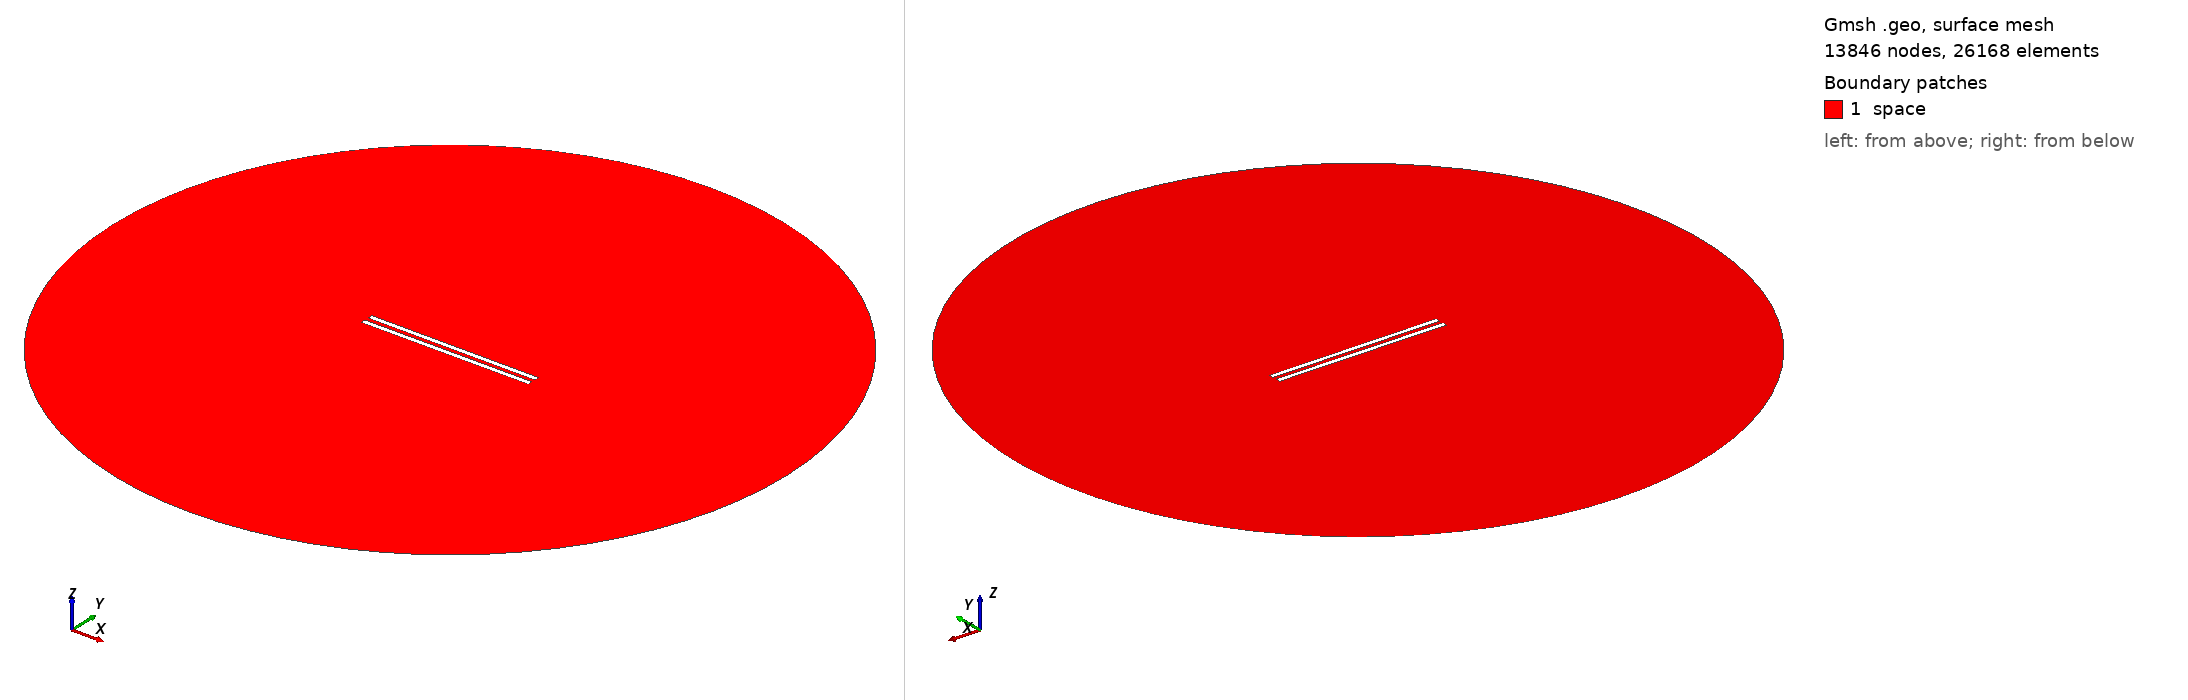

Gmsh geometry script, surface-meshed: 13846 nodes, 26168 surface elements. Boundary patches (legend numbers): 1 space. Left view from above one corner, right view from below the opposite corner. Legend entries are the model's physical surfaces. The drawing asked Gmsh for element sizes between 1% and 20% of the model's largest extent; the script's own settings can give other sizes.

=== 776.geo (drawn) ===
// Set the geometry kernel
SetFactory("OpenCASCADE");

//---------------------------------------
// Rectangles
//---------------------------------------

// Rectangle 1 (top)
Point(1) = {-49.51111111111111, 1.1388888888888888, 0, 1.0};
Point(2) = {49.51111111111111, 1.1388888888888888, 0, 1.0};
Point(3) = {49.51111111111111, 4.161111111111111, 0, 1.0};
Point(4) = {-49.51111111111111, 4.161111111111111, 0, 1.0};

Line(1) = {1, 2};
Line(2) = {2, 3};
Line(3) = {3, 4};
Line(4) = {4, 1};

Line Loop(1) = {1, 2, 3, 4};
Plane Surface(1) = {1};

Rotate { {0, 0, 1}, {0,  1.1388888888888888,  0}, -0.002 } {
  Surface{1};
}

// Rectangle 2 (bottom)
Point(5) = {-49.51111111111111, -1.1388888888888888, 0, 1.0};
Point(6) = {49.51111111111111, -1.1388888888888888, 0, 1.0};
Point(7) = {49.51111111111111, -4.161111111111111, 0, 1.0};
Point(8) = {-49.51111111111111, -4.161111111111111, 0, 1.0};

Line(5) = {5, 6};
Line(6) = {6, 7};
Line(7) = {7, 8};
Line(8) = {8, 5};

Line Loop(2) = {5, 6, 7, 8};
Plane Surface(2) = {2}; 


//---------------------------------------
// Circle
//---------------------------------------

// Define points
Point(9) = {0, 0, 0};        // Center
Point(10) = {200, 0, 0};     // Start point
Point(11) = {0, 200, 0};     // 90 degrees
Point(12) = {-200, 0, 0};    // 180 degrees
Point(13) = {0, -200, 0};    // 270 degrees

// Define circle arcs (each needs start, center, end)
Circle(9) = {10, 9, 11};
Circle(10) = {11, 9, 12};
Circle(11) = {12, 9, 13};
Circle(12) = {13, 9, 10};

// Define curve loop and surface if needed
Curve Loop(3) = {9, 10, 11, 12};
Surface(3) = {3};

// Subtract Rectangles from Circle
BooleanDifference{ Surface{3}; Delete; }{ Surface{1}; Surface{2}; Delete; }

//---------------------------------------
// Transfinite Lines and Surface
//---------------------------------------
r = 7;
Transfinite Line {1, 3} = 50*r Using Progression 1;
Transfinite Line {2, 4} = 2*r Using Progression 1;
Transfinite Line {5, 7} = 50*r Using Progression 1;
Transfinite Line {6, 8} = 2*r Using Progression 1;
Transfinite Line {9, 10, 11, 12} = 20 Using Progression 1;

//---------------------------------------
// Define Physical Groups
//---------------------------------------                

//--- Physical Curves
// Physical groups for boundaries
Physical Line("force_segment", 10) = {1};
Physical Line("upper_plate", 11) = {2, 3, 4};
Physical Line("lower_plate", 12) = {5, 6, 7, 8};
Physical Line("boundary", 20) = {9, 10, 11, 12};

//--- Physical Surfaces
Physical Surface("space", 30) = {3};

//---------------------------------------
// 6. Generate the Mesh
//---------------------------------------
Mesh 2;  // 2D mesh generation
